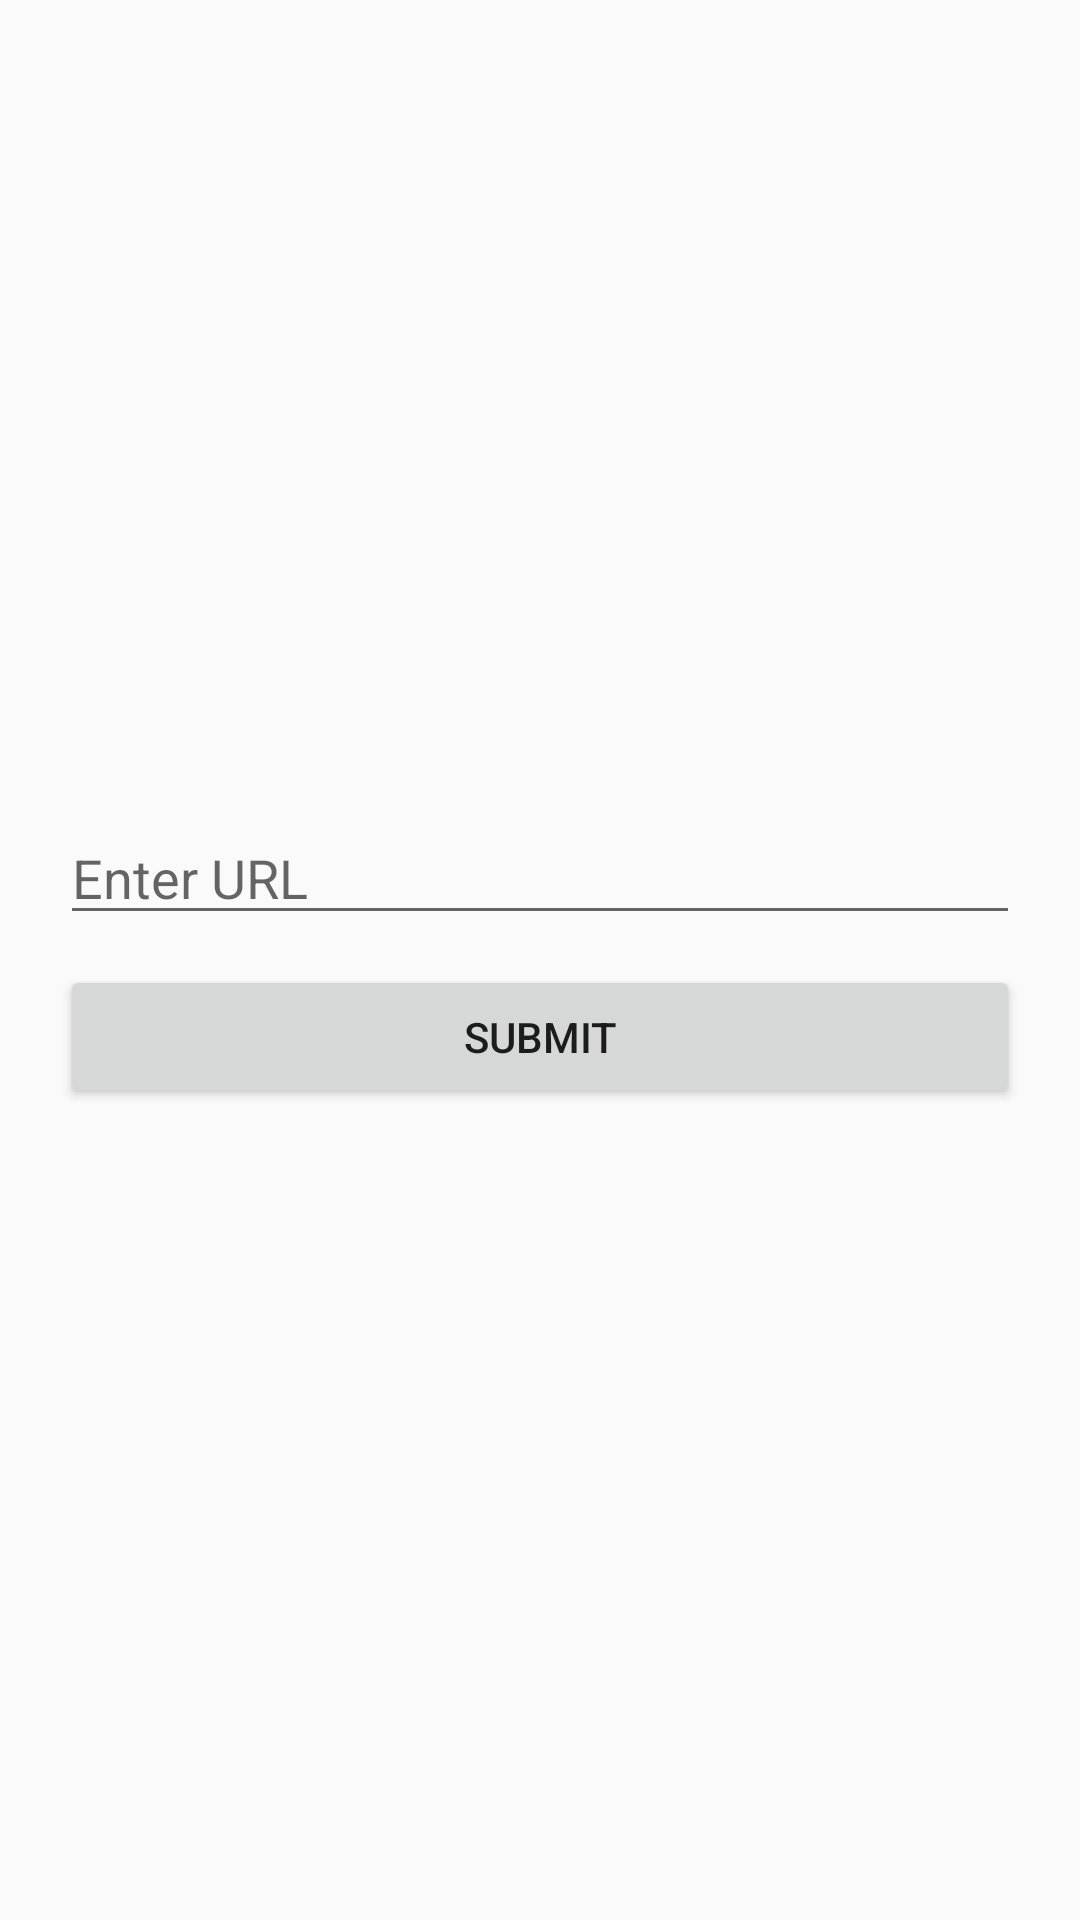

Here is an Android app screen rendered from its layout file. Give the layout XML and the strings, colors and styles it references.
<!-- AndroidManifest.xml: application theme AppTheme -->
<!-- res/layout/activity_launcher.xml -->
<?xml version="1.0" encoding="utf-8"?>
<RelativeLayout xmlns:android="http://schemas.android.com/apk/res/android"
    xmlns:tools="http://schemas.android.com/tools"
    android:layout_width="match_parent"
    android:layout_height="match_parent"
    android:gravity="center"
    tools:context="com.example.pavilion.webster.LauncherActivity">

    <EditText
        android:layout_marginLeft="20sp"
        android:layout_marginRight="20sp"
        android:layout_marginBottom="10sp"
        android:layout_width="match_parent"
        android:layout_height="wrap_content"
        android:inputType="text"
        android:maxLines="1"
        android:id="@+id/edit_url"
        android:hint="Enter URL"/>
    <Button
        android:layout_marginRight="20sp"
        android:layout_marginLeft="20sp"
        android:layout_width="match_parent"
        android:layout_height="wrap_content"
        android:id="@+id/btn_submit"
        android:text="Submit"
        android:layout_below="@+id/edit_url"/>

</RelativeLayout>
<!-- resources referenced by this layout -->
<resources>
  <style name="AppTheme" parent="Theme.AppCompat.Light.DarkActionBar">
          
          <item name="colorPrimary">@color/colorPrimary</item>
          <item name="colorPrimaryDark">@color/colorPrimaryDark</item>
          <item name="colorAccent">@color/colorAccent</item>
      </style>
  <!-- not gathered from this repository: default colours our renderer supplied (Android Studio template values) -->
  <color name="colorPrimary">#FF6200EE</color>
  <color name="colorPrimaryDark">#FF3700B3</color>
  <color name="colorAccent">#FF03DAC5</color>
</resources>
